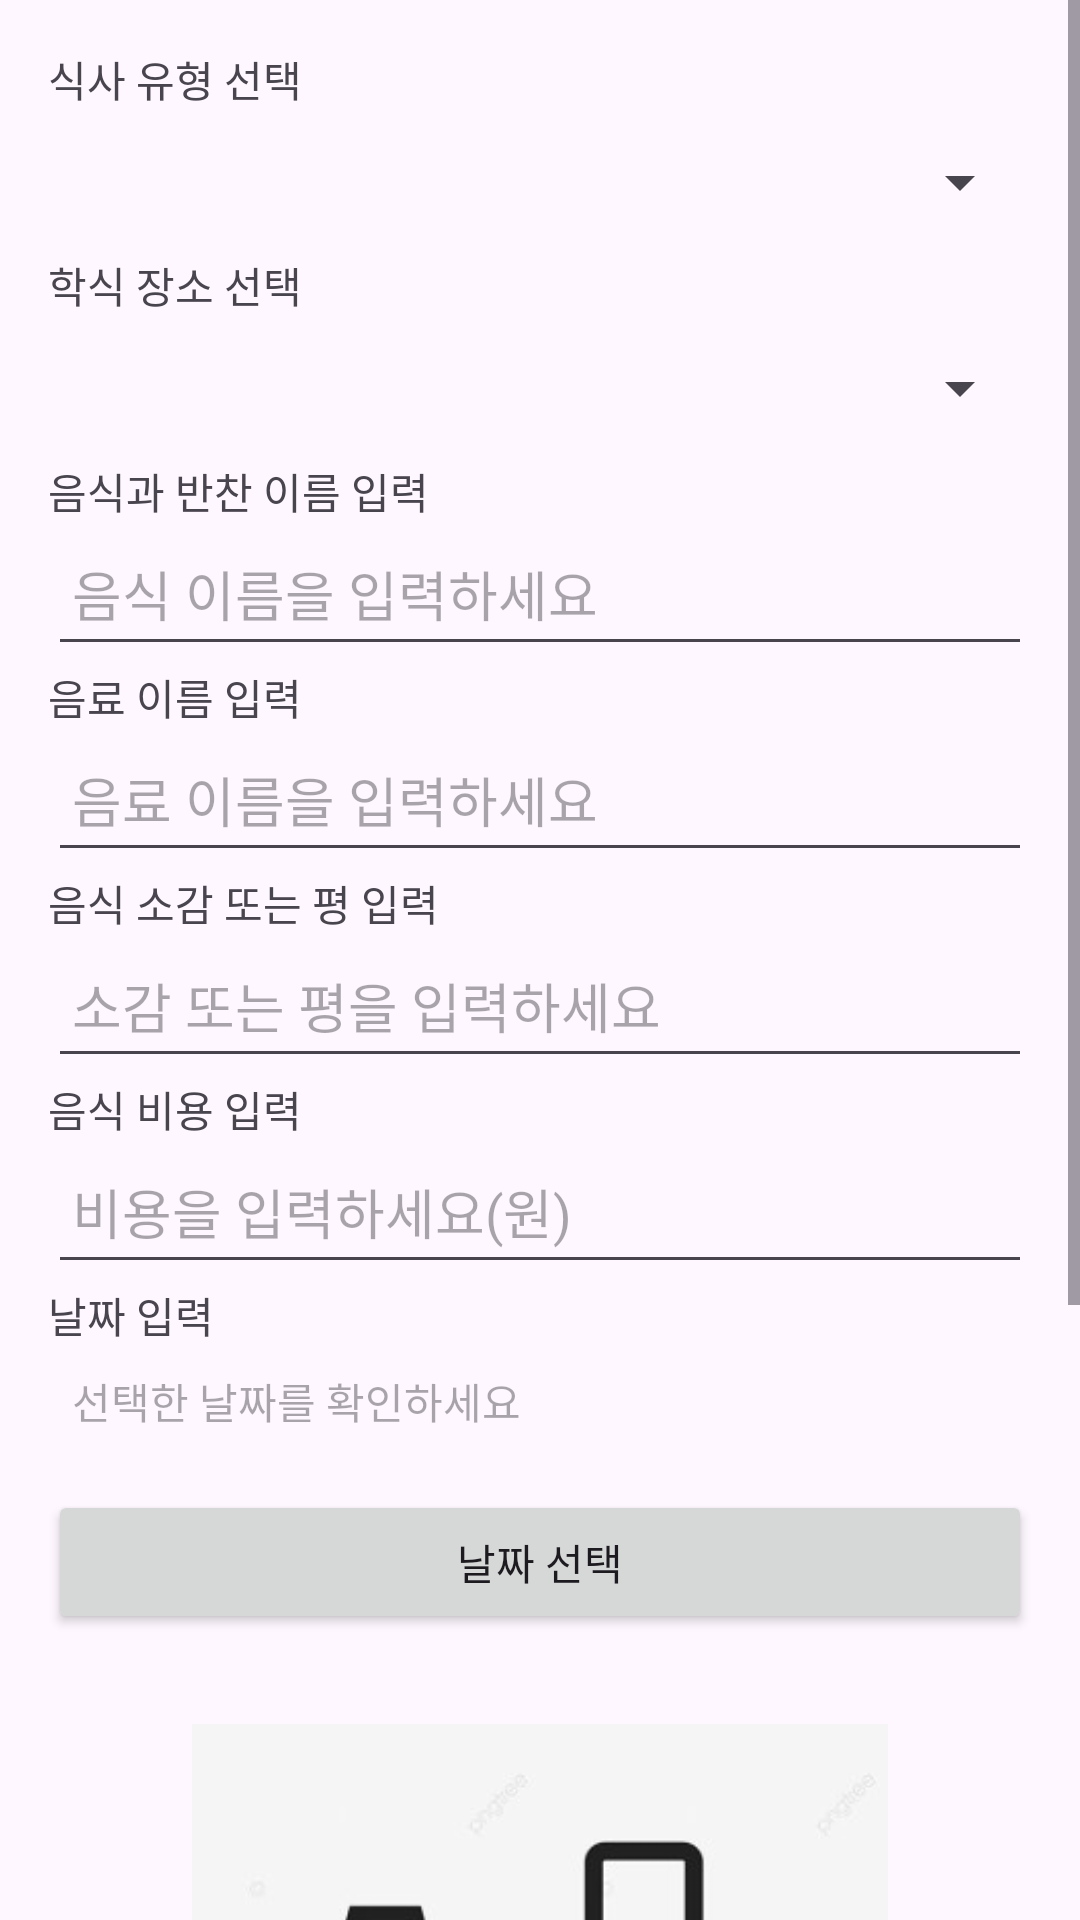

Write the Android layout XML for this screen, with the resource values it uses.
<!-- AndroidManifest.xml: application theme Theme.MobileSoftwareProject -->
<!-- res/layout/fragment_register.xml -->
<ScrollView
    xmlns:android="http://schemas.android.com/apk/res/android"
    xmlns:tools="http://schemas.android.com/tools"
    android:layout_width="match_parent"
    android:layout_height="match_parent">
<LinearLayout
    android:layout_width="match_parent"
    android:layout_height="match_parent"
    android:orientation="vertical"
    android:padding="16dp">

    <TextView
        android:id="@+id/timetextView"
        android:layout_width="match_parent"
        android:layout_height="wrap_content"
        android:text="식사 유형 선택" />

    <Spinner
        android:id="@+id/mealTypespinner"
        android:layout_width="match_parent"
        android:layout_height="48dp"
        android:padding="8dp" />

    <TextView
        android:layout_width="wrap_content"
        android:layout_height="wrap_content"
        android:text="학식 장소 선택" />

    <Spinner
        android:id="@+id/locationSpinner"
        android:layout_width="match_parent"
        android:layout_height="48dp"
        android:padding="8dp" />

    <TextView
        android:layout_width="wrap_content"
        android:layout_height="wrap_content"
        android:text="음식과 반찬 이름 입력" />

    <EditText
        android:id="@+id/foodNameEditText"
        android:layout_width="match_parent"
        android:layout_height="wrap_content"
        android:hint="음식 이름을 입력하세요"
        android:padding="8dp"
        android:minHeight="48dp" />

    <TextView
        android:layout_width="wrap_content"
        android:layout_height="wrap_content"
        android:text="음료 이름 입력" />

    <EditText
        android:id="@+id/beverageNameEditText"
        android:layout_width="match_parent"
        android:layout_height="wrap_content"
        android:hint="음료 이름을 입력하세요"
        android:padding="8dp"
        android:minHeight="48dp" />

    <TextView
        android:layout_width="wrap_content"
        android:layout_height="wrap_content"
        android:text="음식 소감 또는 평 입력" />

    <EditText
        android:id="@+id/impressionsEditText"
        android:layout_width="match_parent"
        android:layout_height="wrap_content"
        android:hint="소감 또는 평을 입력하세요"
        android:padding="8dp"
        android:minHeight="48dp" />

    <TextView
        android:layout_width="wrap_content"
        android:layout_height="wrap_content"
        android:text="음식 비용 입력" />

    <EditText
        android:id="@+id/costEditText"
        android:layout_width="match_parent"
        android:layout_height="wrap_content"
        android:hint="비용을 입력하세요(원)"
        android:minHeight="48dp"
        android:padding="8dp" />

    <TextView
        android:layout_width="wrap_content"
        android:layout_height="wrap_content"
        android:text="날짜 입력" />

    <TextView
        android:id="@+id/dateEditText"
        android:layout_width="match_parent"
        android:layout_height="wrap_content"
        android:hint="선택한 날짜를 확인하세요"
        android:minHeight="48dp"
        android:padding="8dp" />

    <LinearLayout
        android:layout_width="match_parent"
        android:layout_height="match_parent"
        android:orientation="horizontal">

        <Button
            android:id="@+id/datePickerButton"
            android:layout_width="wrap_content"
            android:layout_height="wrap_content"
            android:layout_marginRight="0dp"
            android:layout_marginBottom="20dp"
            android:layout_weight="1"
            android:text="날짜 선택" />

    </LinearLayout>

    <ImageView
        android:id="@+id/foodImage"
        android:layout_width="match_parent"
        android:layout_height="221dp"
        android:layout_marginTop="10dp"
        android:src="@drawable/camera" />

    <LinearLayout
        android:layout_width="match_parent"
        android:layout_height="62dp"
        android:layout_marginTop="20dp"
        android:orientation="horizontal">

        <Button
            android:id="@+id/cameraButton"
            android:layout_width="150dp"
            android:layout_height="wrap_content"
            android:layout_marginRight="10dp"
            android:layout_weight="1"
            android:text="음식 사진 찍기" />

        <Button
            android:id="@+id/galleryButton"
            android:layout_width="150dp"
            android:layout_height="wrap_content"
            android:layout_marginLeft="10dp"
            android:layout_weight="1"
            android:text="음식 사진 불러오기" />

    </LinearLayout>

    <Button
        android:id="@+id/registerButton"
        android:layout_width="match_parent"
        android:layout_height="wrap_content"
        android:text="식사 저장" />

</LinearLayout>
</ScrollView>
<!-- resources referenced by this layout -->
<resources>
  <!-- drawable camera: jpg bitmap (drawable, 10540 bytes) -->
  <style name="Theme.MobileSoftwareProject" parent="Base.Theme.MobileSoftwareProject" />
  <style name="Base.Theme.MobileSoftwareProject" parent="Theme.Material3.DayNight.NoActionBar">
          
          
          <item name="colorPrimary">@color/cuteOrange</item>
          <item name="colorPrimaryDark">@color/cuteOrange</item>
          <item name="colorAccent">@color/cuteOrange</item>
      </style>
  <color name="cuteOrange">#F49F00</color>
</resources>
